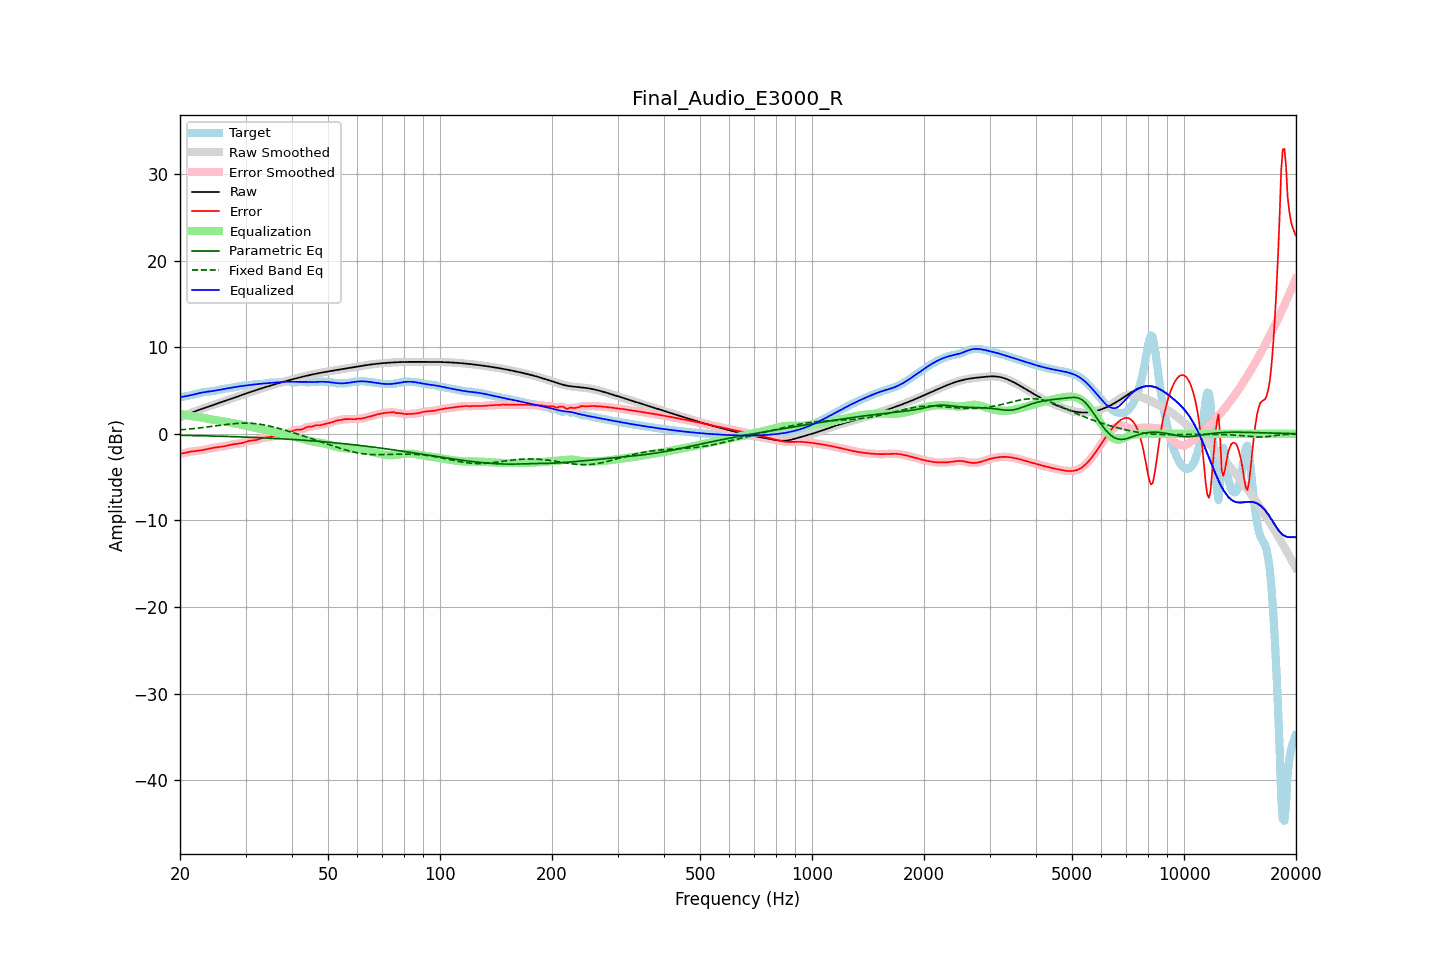

The data file committed next to this chart (first rows):
frequency, raw, error, smoothed, error_smoothed, equalization, parametric_eq, fixed_band_eq, equalized_raw, equalized_smoothed, target
20.00, 1.91, -2.32, 1.91, -2.33, 2.32, -0.17, 0.46, 4.23, 4.23, 4.23
20.20, 1.98, -2.28, 1.98, -2.28, 2.28, -0.18, 0.48, 4.26, 4.26, 4.27
20.40, 2.06, -2.24, 2.06, -2.24, 2.23, -0.18, 0.49, 4.29, 4.29, 4.30
20.61, 2.13, -2.19, 2.13, -2.19, 2.19, -0.18, 0.51, 4.33, 4.33, 4.33
20.81, 2.21, -2.15, 2.21, -2.15, 2.15, -0.19, 0.52, 4.36, 4.36, 4.36
21.02, 2.28, -2.11, 2.28, -2.11, 2.11, -0.19, 0.54, 4.40, 4.40, 4.39
21.23, 2.36, -2.07, 2.36, -2.07, 2.08, -0.19, 0.56, 4.44, 4.44, 4.43
21.44, 2.43, -2.04, 2.43, -2.04, 2.05, -0.20, 0.58, 4.47, 4.47, 4.47
21.66, 2.50, -2.02, 2.50, -2.01, 2.02, -0.20, 0.60, 4.52, 4.52, 4.51
21.87, 2.57, -1.99, 2.57, -1.99, 2.00, -0.20, 0.62, 4.57, 4.57, 4.56
22.09, 2.64, -1.97, 2.64, -1.97, 1.97, -0.21, 0.64, 4.61, 4.61, 4.61
22.31, 2.71, -1.96, 2.71, -1.95, 1.95, -0.21, 0.66, 4.66, 4.66, 4.66
22.54, 2.77, -1.93, 2.77, -1.93, 1.93, -0.22, 0.68, 4.70, 4.70, 4.71
22.76, 2.84, -1.91, 2.84, -1.91, 1.90, -0.22, 0.70, 4.74, 4.74, 4.75
22.99, 2.91, -1.88, 2.91, -1.88, 1.87, -0.23, 0.72, 4.78, 4.78, 4.78
23.22, 2.97, -1.84, 2.97, -1.84, 1.84, -0.23, 0.75, 4.81, 4.81, 4.81
23.45, 3.04, -1.80, 3.04, -1.80, 1.80, -0.23, 0.77, 4.83, 4.83, 4.84
23.69, 3.10, -1.76, 3.10, -1.76, 1.76, -0.24, 0.79, 4.86, 4.86, 4.86
23.92, 3.16, -1.72, 3.16, -1.72, 1.72, -0.24, 0.82, 4.88, 4.88, 4.88
24.16, 3.23, -1.68, 3.23, -1.68, 1.68, -0.25, 0.84, 4.91, 4.91, 4.90
24.40, 3.29, -1.64, 3.29, -1.64, 1.65, -0.25, 0.86, 4.94, 4.94, 4.93
24.65, 3.35, -1.61, 3.35, -1.61, 1.61, -0.26, 0.89, 4.97, 4.97, 4.96
24.89, 3.42, -1.58, 3.42, -1.58, 1.58, -0.26, 0.91, 5.00, 5.00, 5.00
25.14, 3.48, -1.55, 3.48, -1.55, 1.56, -0.27, 0.94, 5.04, 5.04, 5.03
25.39, 3.54, -1.53, 3.54, -1.53, 1.53, -0.27, 0.96, 5.07, 5.08, 5.08
25.65, 3.61, -1.51, 3.61, -1.51, 1.50, -0.28, 0.99, 5.11, 5.11, 5.12
25.91, 3.67, -1.48, 3.67, -1.48, 1.48, -0.28, 1.01, 5.15, 5.15, 5.15
26.16, 3.73, -1.45, 3.74, -1.45, 1.44, -0.29, 1.04, 5.18, 5.18, 5.19
26.43, 3.80, -1.42, 3.80, -1.42, 1.41, -0.30, 1.06, 5.21, 5.21, 5.22
26.69, 3.86, -1.38, 3.86, -1.38, 1.37, -0.30, 1.08, 5.24, 5.24, 5.24
26.96, 3.93, -1.34, 3.93, -1.34, 1.34, -0.31, 1.10, 5.26, 5.26, 5.27
27.23, 3.99, -1.29, 3.99, -1.29, 1.30, -0.31, 1.12, 5.29, 5.29, 5.29
27.50, 4.06, -1.25, 4.06, -1.25, 1.26, -0.32, 1.14, 5.32, 5.32, 5.31
27.77, 4.13, -1.22, 4.13, -1.22, 1.23, -0.33, 1.16, 5.36, 5.36, 5.34
28.05, 4.19, -1.19, 4.19, -1.19, 1.20, -0.33, 1.18, 5.39, 5.39, 5.38
28.33, 4.26, -1.16, 4.26, -1.16, 1.17, -0.34, 1.19, 5.43, 5.43, 5.42
28.62, 4.32, -1.14, 4.32, -1.14, 1.14, -0.34, 1.21, 5.46, 5.46, 5.46
28.90, 4.39, -1.11, 4.39, -1.11, 1.10, -0.35, 1.21, 5.49, 5.49, 5.50
29.19, 4.45, -1.08, 4.45, -1.08, 1.06, -0.36, 1.22, 5.51, 5.51, 5.53
29.48, 4.52, -1.04, 4.52, -1.03, 1.02, -0.36, 1.23, 5.54, 5.54, 5.56
29.78, 4.58, -0.98, 4.59, -0.98, 0.97, -0.37, 1.23, 5.56, 5.56, 5.57
30.08, 4.65, -0.92, 4.65, -0.92, 0.93, -0.38, 1.23, 5.58, 5.58, 5.57
30.38, 4.71, -0.86, 4.71, -0.87, 0.89, -0.39, 1.23, 5.60, 5.60, 5.58
30.68, 4.78, -0.82, 4.78, -0.82, 0.85, -0.39, 1.22, 5.63, 5.63, 5.60
30.99, 4.84, -0.79, 4.84, -0.79, 0.81, -0.40, 1.22, 5.65, 5.65, 5.63
31.30, 4.90, -0.77, 4.90, -0.77, 0.77, -0.41, 1.20, 5.68, 5.68, 5.67
31.61, 4.97, -0.75, 4.97, -0.75, 0.73, -0.42, 1.19, 5.70, 5.70, 5.72
31.93, 5.03, -0.73, 5.03, -0.72, 0.69, -0.42, 1.17, 5.72, 5.72, 5.75
32.24, 5.09, -0.68, 5.09, -0.68, 0.65, -0.43, 1.15, 5.74, 5.74, 5.77
32.57, 5.15, -0.63, 5.15, -0.62, 0.61, -0.44, 1.13, 5.76, 5.76, 5.78
32.89, 5.21, -0.56, 5.21, -0.56, 0.57, -0.45, 1.10, 5.78, 5.78, 5.77
33.22, 5.27, -0.50, 5.27, -0.50, 0.53, -0.46, 1.07, 5.79, 5.79, 5.77
33.55, 5.33, -0.45, 5.33, -0.46, 0.48, -0.47, 1.04, 5.81, 5.81, 5.78
33.89, 5.39, -0.42, 5.39, -0.42, 0.44, -0.47, 1.00, 5.83, 5.83, 5.81
34.23, 5.44, -0.40, 5.44, -0.40, 0.40, -0.48, 0.97, 5.85, 5.85, 5.85
34.57, 5.50, -0.38, 5.50, -0.38, 0.37, -0.49, 0.93, 5.87, 5.87, 5.88
34.92, 5.56, -0.35, 5.56, -0.35, 0.33, -0.50, 0.89, 5.89, 5.89, 5.91
35.27, 5.61, -0.31, 5.61, -0.31, 0.29, -0.51, 0.84, 5.90, 5.90, 5.92
35.62, 5.67, -0.26, 5.67, -0.26, 0.25, -0.52, 0.80, 5.92, 5.92, 5.93
35.97, 5.72, -0.20, 5.72, -0.21, 0.21, -0.53, 0.75, 5.93, 5.93, 5.93
... 635 more rows
